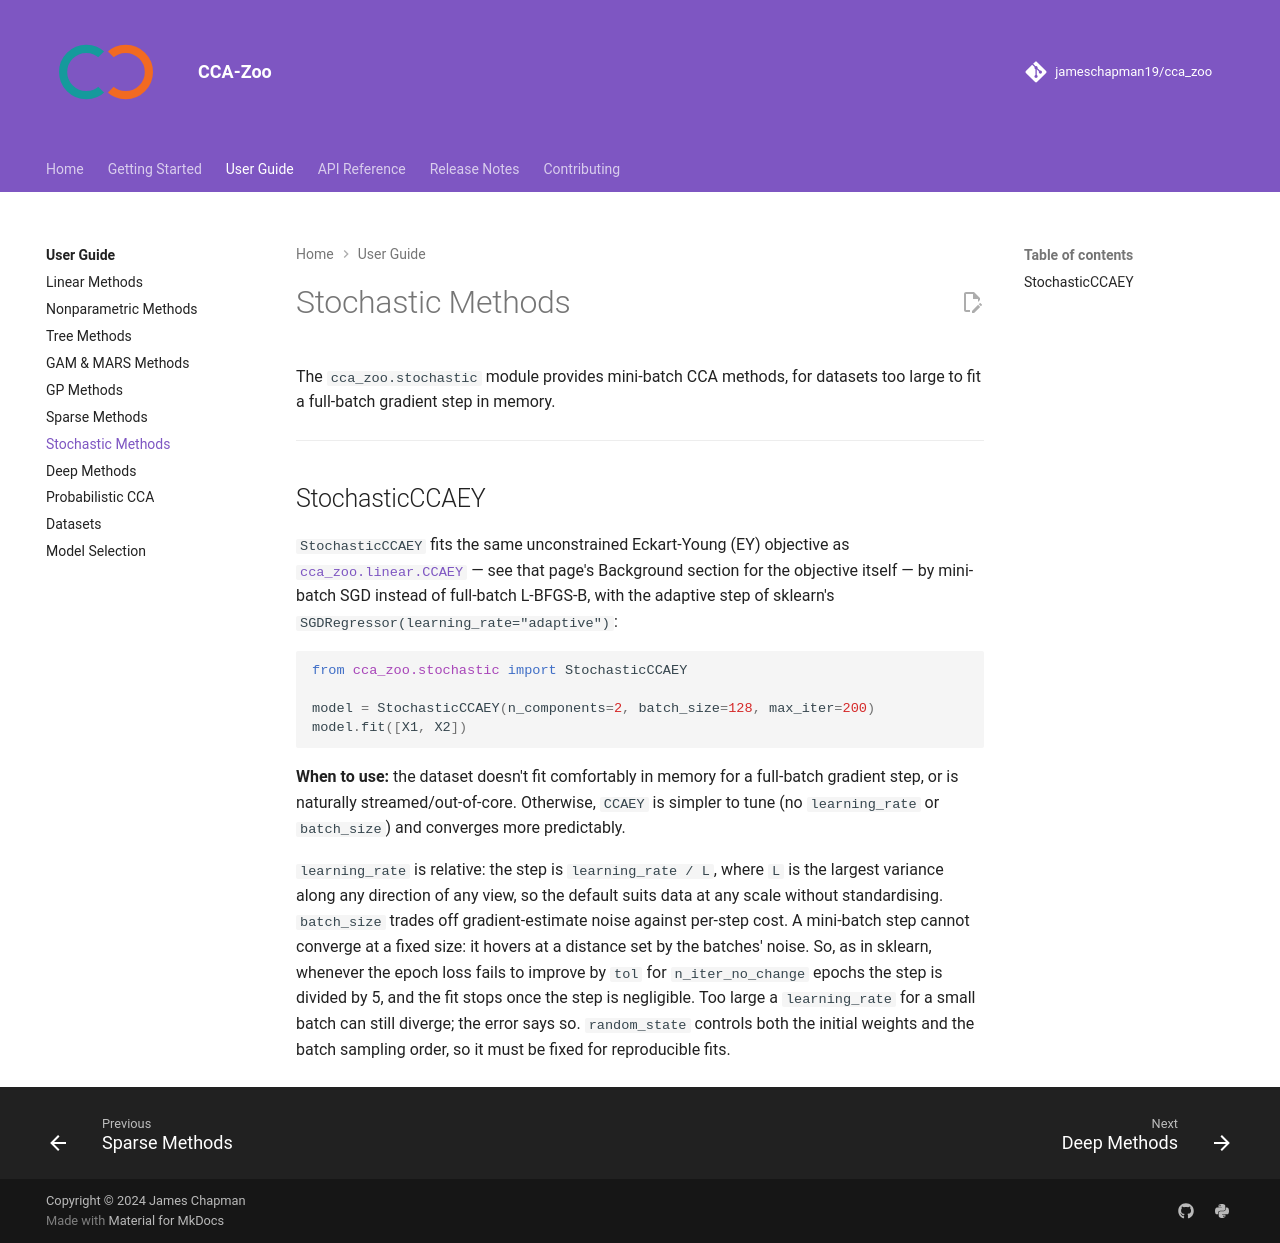

repository: jameschapman19/cca_zoo · page: user-guide/stochastic/index.html · generator: mkdocs

# Stochastic Methods

The `cca_zoo.stochastic` module provides mini-batch CCA methods, for datasets too large to fit a
full-batch gradient step in memory.

---

## StochasticCCAEY

`StochasticCCAEY` fits the same unconstrained Eckart-Young (EY) objective as
[`cca_zoo.linear.CCAEY`](linear.md#ey-loss-methods) — see that page's Background section for the
objective itself — by mini-batch SGD instead of full-batch L-BFGS-B, with the adaptive step of
sklearn's `SGDRegressor(learning_rate="adaptive")`:

```python
from cca_zoo.stochastic import StochasticCCAEY

model = StochasticCCAEY(n_components=2, batch_size=128, max_iter=200)
model.fit([X1, X2])
```

**When to use:** the dataset doesn't fit comfortably in memory for a full-batch gradient step, or
is naturally streamed/out-of-core. Otherwise, `CCAEY` is simpler to tune (no `learning_rate` or
`batch_size`) and converges more predictably.

`learning_rate` is relative: the step is `learning_rate / L`, where `L` is the largest variance
along any direction of any view, so the default suits data at any scale without standardising.
`batch_size` trades off gradient-estimate noise against per-step cost. A mini-batch step cannot
converge at a fixed size: it hovers at a distance set by the batches' noise. So, as in sklearn,
whenever the epoch loss fails to improve by `tol` for `n_iter_no_change` epochs the step is divided
by 5, and the fit stops once the step is negligible. Too large a `learning_rate` for a small batch
can still diverge; the error says so. `random_state`
controls both the initial weights and the batch sampling order, so it must be fixed for
reproducible fits.
